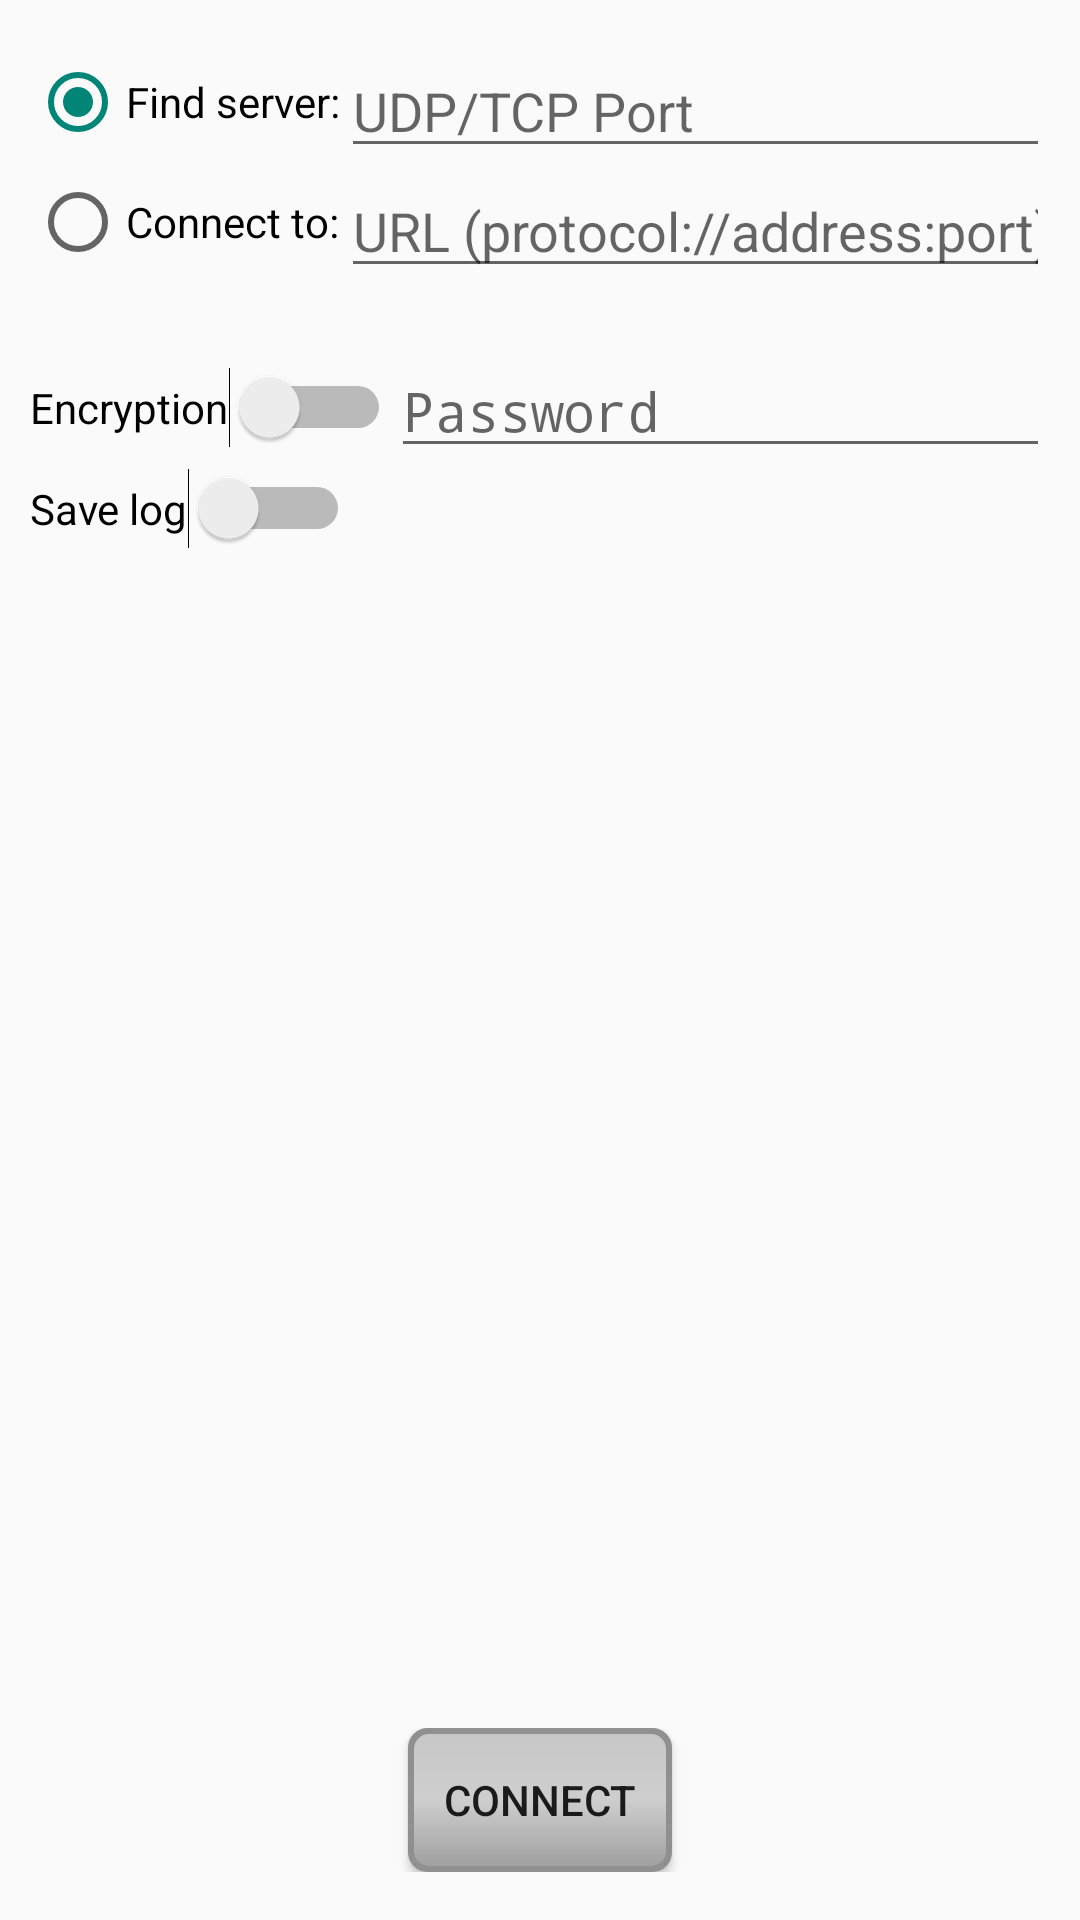

Here is an Android app screen rendered from its layout file. Give the layout XML and the strings, colors and styles it references.
<!-- AndroidManifest.xml: application theme Theme.SimpleStreamingClient -->
<!-- res/layout/activity_settings.xml -->
<?xml version="1.0" encoding="utf-8"?>
<LinearLayout xmlns:android="http://schemas.android.com/apk/res/android"
    xmlns:tools="http://schemas.android.com/tools"
    android:layout_width="match_parent"
    android:layout_height="match_parent"
    android:orientation="vertical">

    <ScrollView
        android:layout_width="match_parent"
        android:layout_height="wrap_content"
        android:layout_marginLeft="10dp"
        android:layout_marginRight="10dp"
        android:layout_marginBottom="10dp" >
        <LinearLayout
            android:layout_width="match_parent"
            android:layout_height="wrap_content"
            android:clickable="false"
            android:orientation="vertical">

            
            <LinearLayout
                android:layout_width="match_parent"
                android:layout_height="wrap_content"
                android:layout_marginBottom="10dp"
                android:clickable="false"
                android:orientation="horizontal">

                <RadioGroup
                    android:id="@+id/radioGroupDiscovery"
                    android:layout_width="wrap_content"
                    android:layout_height="wrap_content"
                    android:layout_marginTop="14dp"
                    android:orientation="vertical">

                    <RadioButton
                        android:id="@+id/rbDiscovery"
                        android:layout_width="wrap_content"
                        android:layout_height="40dp"
                        android:checked="true"
                        android:defaultFocusHighlightEnabled="true"
                        android:focusable="true"
                        android:background="@drawable/selector"
                        android:text="@string/find_server"
                        android:textColor="@color/text_color" />

                    <RadioButton
                        android:id="@+id/rbURL"
                        android:layout_width="wrap_content"
                        android:layout_height="40dp"
                        android:checked="false"
                        android:defaultFocusHighlightEnabled="true"
                        android:focusable="true"
                        android:background="@drawable/selector"
                        android:text="@string/connect_to"
                        android:textColor="@color/text_color" />
                </RadioGroup>

                <LinearLayout
                    android:layout_width="match_parent"
                    android:layout_height="wrap_content"
                    android:layout_marginBottom="10dp"
                    android:clickable="false"
                    android:orientation="vertical">
                    <EditText
                        android:id="@+id/editTextDiscoveryPort"
                        android:layout_width="match_parent"
                        android:layout_height="40dp"
                        android:layout_marginTop="16dp"
                        android:focusable="true"
                        android:hint="@string/port"
                        android:inputType="number" />

                    <EditText
                        android:id="@+id/editTextURL"
                        android:layout_width="match_parent"
                        android:layout_height="40dp"
                        android:focusable="true"
                        android:hint="@string/server_url"
                        android:inputType="textUri" />

                </LinearLayout>

            </LinearLayout>
            
            <LinearLayout
                android:layout_width="match_parent"
                android:layout_height="wrap_content"
                android:orientation="horizontal">

                <Switch
                    android:id="@+id/switchUseEncryption"
                    android:layout_width="wrap_content"
                    android:layout_height="wrap_content"
                    android:layout_gravity="center_vertical"
                    android:background="@drawable/selector"
                    android:text="@string/encryption"
                    android:textColor="@color/text_color" />

                <EditText
                    android:id="@+id/editTextPassword"
                    android:layout_width="match_parent"
                    android:layout_height="40dp"
                    android:layout_gravity="center_vertical"
                    android:autofillHints=""
                    android:focusable="true"
                    android:hint="@string/password"
                    android:inputType="textPassword" />

            </LinearLayout>
            
            <LinearLayout
                android:layout_width="match_parent"
                android:layout_height="wrap_content"
                android:orientation="horizontal">

                <Switch
                    android:id="@+id/switchSaveLog"
                    android:layout_width="wrap_content"
                    android:layout_height="wrap_content"
                    android:layout_gravity="center_vertical"
                    android:background="@drawable/selector"
                    android:text="@string/logging"
                    android:textColor="@color/text_color" />
            </LinearLayout>

        </LinearLayout>
    </ScrollView>
    
    <View
        android:layout_width="0dp"
        android:layout_height="0dp"
        android:layout_weight="1"/>
    
    <LinearLayout
        android:layout_width="match_parent"
        android:layout_height="wrap_content"
        android:layout_marginBottom="16dp"
        android:orientation="vertical">
        <Button
            android:id="@+id/startStreaming"
            android:layout_width="wrap_content"
            android:layout_height="wrap_content"
            android:layout_marginStart="16dp"
            android:layout_marginEnd="16dp"
            android:layout_gravity="center"
            android:background="@drawable/button"
            android:text="@string/connect"
            android:focusable="true" />
    </LinearLayout>
</LinearLayout>
<!-- resources referenced by this layout -->
<resources>
  <color name="text_color">#000000</color>
  <!-- drawable button: vector/xml drawable (drawable, 2176 chars, omitted) -->
  <!-- drawable selector (drawable) -->
  <?xml version="1.0" encoding="utf-8"?>
  <selector xmlns:android="http://schemas.android.com/apk/res/android">
      <item android:state_focused="true">
          <shape>
              <stroke
                  android:width="1dp"
                  android:color="#959595"/> 
              <solid android:color="@android:color/transparent"/> 
              <corners android:radius="5dp"/> 
          </shape>
      </item>
      <item>
          <shape android:shape="rectangle">
              <solid android:color="@android:color/transparent"/> 
              <corners android:radius="5dp"/>
          </shape>
      </item>
  </selector>
  <string name="connect">Connect</string>
  <string name="connect_to">Connect to:</string>
  <string name="encryption">Encryption</string>
  <string name="find_server">Find server:</string>
  <string name="logging">Save log</string>
  <string name="password">Password</string>
  <string name="port">UDP/TCP Port</string>
  <string name="server_url">URL (protocol://address:port)</string>
  <style name="Theme.SimpleStreamingClient" parent="android:Theme.Material.Light.NoActionBar" />
</resources>
